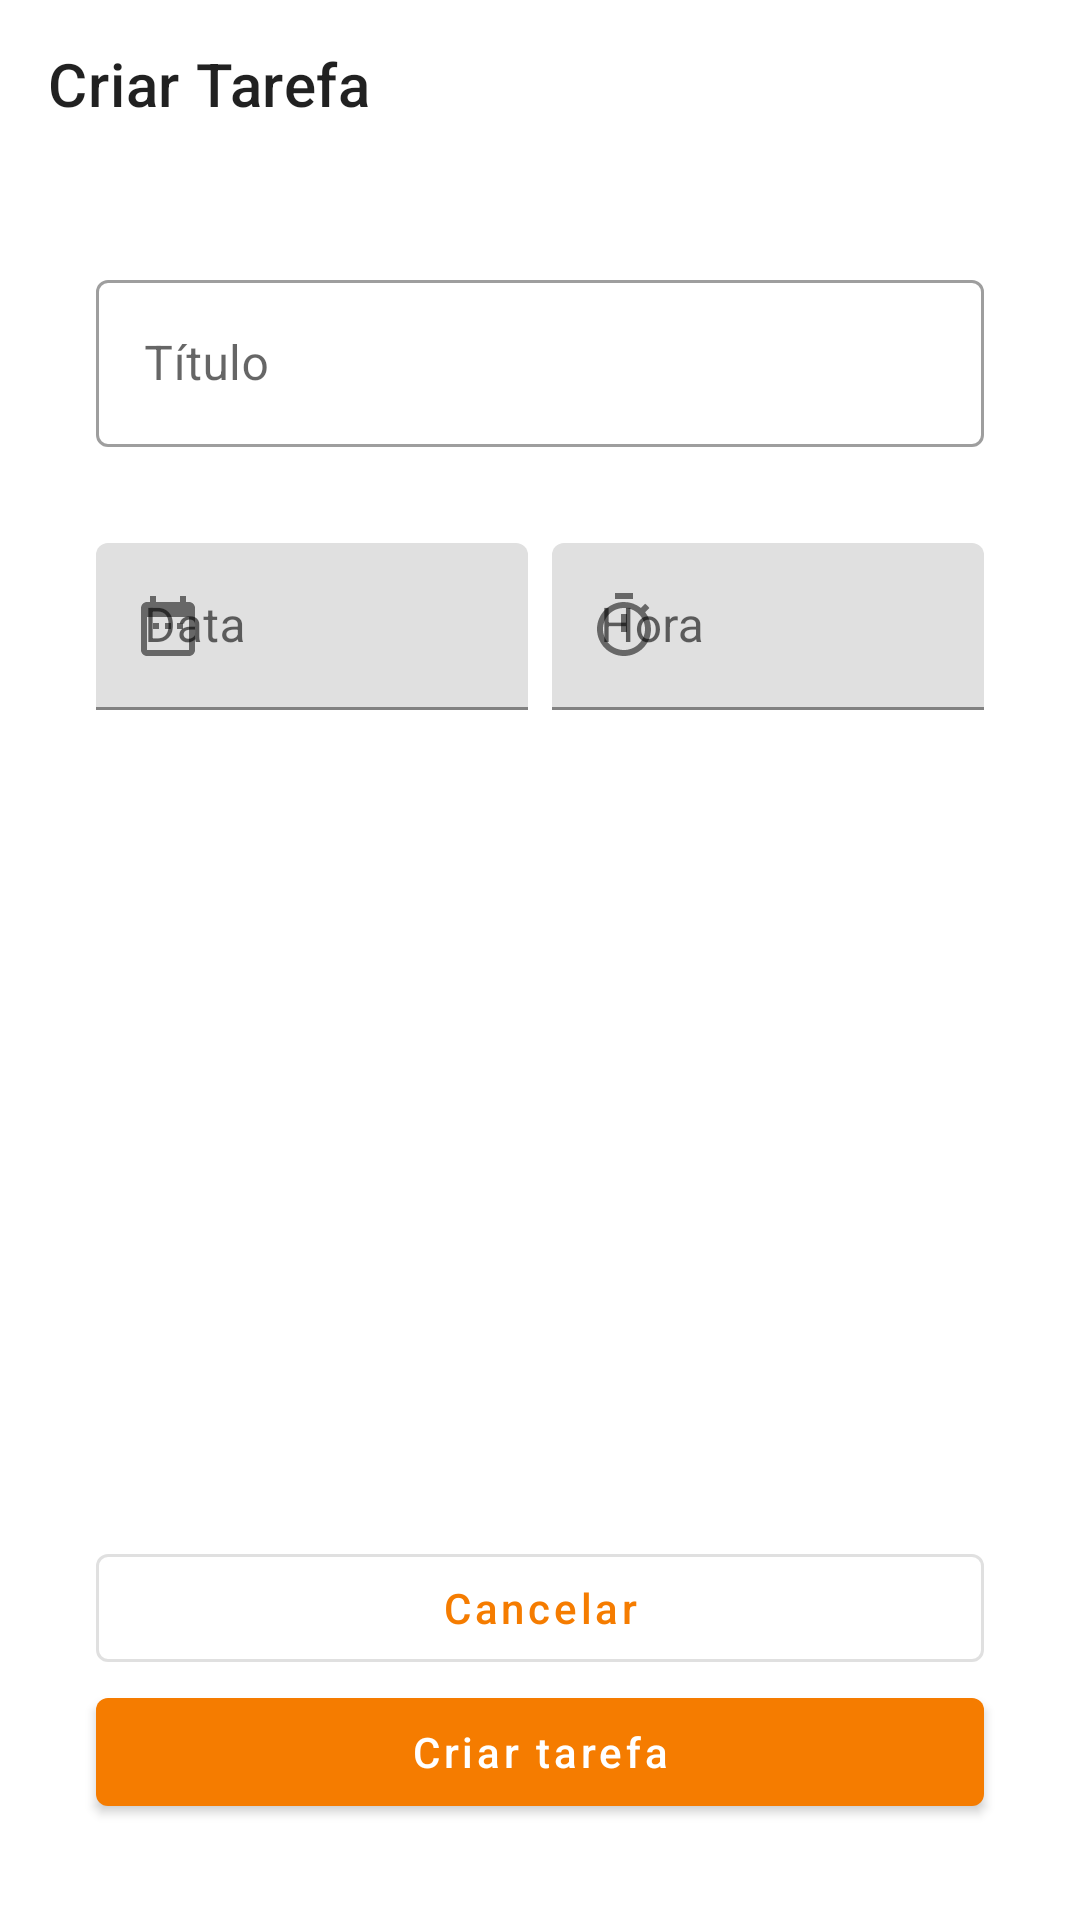

Android layout source for this screen:
<!-- AndroidManifest.xml: application theme Theme.ToDoList -->
<!-- res/layout/activity_add_task.xml -->
<?xml version="1.0" encoding="utf-8"?>
<androidx.constraintlayout.widget.ConstraintLayout xmlns:android="http://schemas.android.com/apk/res/android"
    android:layout_width="match_parent"
    android:layout_height="match_parent"
    xmlns:app="http://schemas.android.com/apk/res-auto">

    
    <androidx.appcompat.widget.Toolbar
        android:id="@+id/toolbar"
        android:layout_width="match_parent"
        android:layout_height="wrap_content"
        app:layout_constraintTop_toTopOf="parent"
        app:title="Criar Tarefa"/>


    <androidx.constraintlayout.widget.Guideline
        android:id="@+id/guide_start"
        android:layout_width="wrap_content"
        android:layout_height="wrap_content"
        android:orientation="vertical"
        app:layout_constraintGuide_begin="32dp" />

    <androidx.constraintlayout.widget.Guideline
        android:id="@+id/guide_end"
        android:layout_width="wrap_content"
        android:layout_height="wrap_content"
        android:orientation="vertical"
        app:layout_constraintGuide_end="32dp" />

    <com.google.android.material.textfield.TextInputLayout
        android:id="@+id/til_title"
        android:layout_width="0dp"
        android:layout_height="wrap_content"
        app:layout_constraintStart_toStartOf="@+id/guide_start"
        app:layout_constraintEnd_toEndOf="@+id/guide_end"
        app:layout_constraintTop_toBottomOf="@+id/toolbar"
        android:layout_marginTop="32dp"
        style="@style/Widget.MaterialComponents.TextInputLayout.OutlinedBox"
        android:hint="@string/titulo">

        <com.google.android.material.textfield.TextInputEditText
            android:layout_width="match_parent"
            android:layout_height="wrap_content"
            android:inputType="text"/>

    </com.google.android.material.textfield.TextInputLayout>

    <com.google.android.material.textfield.TextInputLayout
        android:id="@+id/til_date"
        android:layout_width="0dp"
        android:layout_height="wrap_content"
        android:layout_marginEnd="8dp"
        app:layout_constraintStart_toStartOf="@+id/guide_start"
        app:layout_constraintEnd_toStartOf="@+id/til_time"
        app:layout_constraintTop_toBottomOf="@+id/til_title"
        android:layout_marginTop="32dp"
        android:hint="@string/data"
        app:startIconDrawable="@drawable/ic_date_24"
        >
        <com.google.android.material.textfield.TextInputEditText
            android:layout_width="match_parent"
            android:layout_height="wrap_content"
            android:inputType="none"
            android:focusable="false" />

    </com.google.android.material.textfield.TextInputLayout>

    <com.google.android.material.textfield.TextInputLayout
        android:id="@+id/til_time"
        android:layout_width="0dp"
        android:layout_height="wrap_content"
        app:layout_constraintTop_toTopOf="@+id/til_date"
        app:layout_constraintStart_toEndOf="@+id/til_date"
        app:layout_constraintEnd_toEndOf="@+id/guide_end"
        android:hint="@string/hora"
        app:startIconDrawable="@drawable/ic_timer_24"
        >

        <com.google.android.material.textfield.TextInputEditText
            android:layout_width="match_parent"
            android:layout_height="wrap_content"
            android:inputType="none"
            android:focusable="false" />

    </com.google.android.material.textfield.TextInputLayout>

    <com.google.android.material.button.MaterialButton
        android:id="@+id/btn_cancel"
        android:layout_width="0dp"
        android:layout_height="wrap_content"
        app:layout_constraintStart_toStartOf="@id/guide_start"
        app:layout_constraintEnd_toEndOf="@id/guide_end"
        app:layout_constraintBottom_toTopOf="@id/btn_save"
        style="@style/Widget.MaterialComponents.Button.OutlinedButton"
        android:textAllCaps="false"
        android:text="@string/cancelar" />

    <com.google.android.material.button.MaterialButton
        android:id="@+id/btn_save"
        android:layout_width="0dp"
        android:layout_height="wrap_content"
        app:layout_constraintStart_toStartOf="@id/guide_start"
        app:layout_constraintEnd_toEndOf="@id/guide_end"
        app:layout_constraintBottom_toBottomOf="parent"
        android:layout_marginBottom="32dp"
        style="@style/Widget.MaterialComponents.Button"
        android:textAllCaps="false"
        android:text="@string/criar_tarefa" />

</androidx.constraintlayout.widget.ConstraintLayout>
<!-- resources referenced by this layout -->
<resources>
  <!-- drawable ic_before_24 (drawable) -->
  <vector
      android:height="24dp"
      android:tint="@color/analogous_900"
      android:viewportHeight="24"
      android:viewportWidth="24"
      android:width="24dp"
      xmlns:android="http://schemas.android.com/apk/res/android">
      <path
          android:fillColor="@android:color/white"
          android:pathData="M15.41,7.41L14,6l-6,6 6,6 1.41,-1.41L10.83,12z"/>
  </vector>
  <!-- drawable ic_date_24 (drawable) -->
  <vector android:height="24dp" android:tint="#3FA5FF"
      android:viewportHeight="24" android:viewportWidth="24"
      android:width="24dp" xmlns:android="http://schemas.android.com/apk/res/android">
      <path android:fillColor="@android:color/white" android:pathData="M9,11L7,11v2h2v-2zM13,11h-2v2h2v-2zM17,11h-2v2h2v-2zM19,4h-1L18,2h-2v2L8,4L8,2L6,2v2L5,4c-1.11,0 -1.99,0.9 -1.99,2L3,20c0,1.1 0.89,2 2,2h14c1.1,0 2,-0.9 2,-2L21,6c0,-1.1 -0.9,-2 -2,-2zM19,20L5,20L5,9h14v11z"/>
  </vector>
  <!-- drawable ic_timer_24 (drawable) -->
  <vector android:height="24dp" android:tint="#78909C"
      android:viewportHeight="24" android:viewportWidth="24"
      android:width="24dp" xmlns:android="http://schemas.android.com/apk/res/android">
      <path android:fillColor="@android:color/white" android:pathData="M15,1L9,1v2h6L15,1zM11,14h2L13,8h-2v6zM19.03,7.39l1.42,-1.42c-0.43,-0.51 -0.9,-0.99 -1.41,-1.41l-1.42,1.42C16.07,4.74 14.12,4 12,4c-4.97,0 -9,4.03 -9,9s4.02,9 9,9 9,-4.03 9,-9c0,-2.12 -0.74,-4.07 -1.97,-5.61zM12,20c-3.87,0 -7,-3.13 -7,-7s3.13,-7 7,-7 7,3.13 7,7 -3.13,7 -7,7z"/>
  </vector>
  <string name="cancelar">Cancelar</string>
  <string name="criar_tarefa">Criar tarefa</string>
  <string name="data">Data</string>
  <string name="hora">Hora</string>
  <string name="titulo">Título</string>
  <style name="Theme.ToDoList" parent="Theme.MaterialComponents.Light.NoActionBar">
  
          
          <item name="colorPrimary">@color/orange700</item>
          <item name="colorPrimaryDark">@color/orange700</item>
  
          
          <item name="colorSecondary">@color/orange700</item>
          <item name="colorOnSecondary">@color/white</item>--&gt;
  
          
          <item name="android:textColor">@color/black</item>
  
  
  
      </style>
  <color name="analogous_900">#1945aa</color>
  <color name="orange700">#F57C00</color>
  <color name="white">#FFFFFFFF</color>
  <color name="black">#FF000000</color>
</resources>
